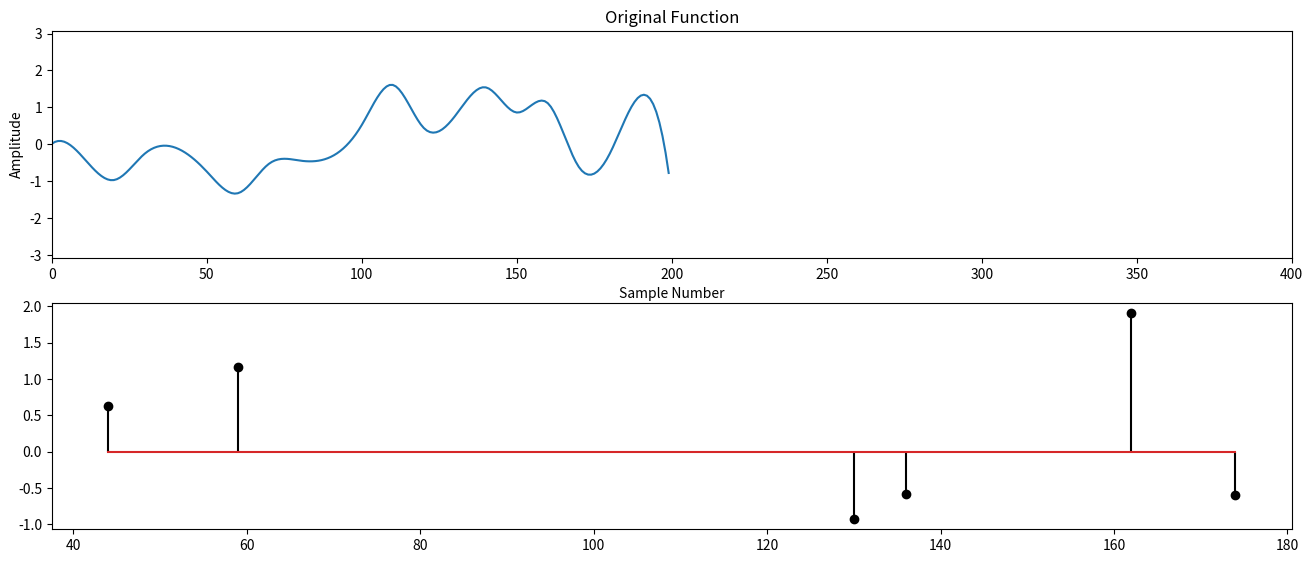

Here is the Python script that generated this plot: (Note: this script raises an exception after producing the figure.)
import numpy as np
import matplotlib.pyplot as plt
from scipy.interpolate import UnivariateSpline

if __name__ == '__main__':
    N = 200
    step = 10
    NPulses = 3

    #Step 1: Generate a random 1D function
    np.random.seed(9)
    x = np.arange(0, N, step)
    y = np.random.randn(x.size)
    s = UnivariateSpline(x, y, s=1)
    xs = np.arange(N)
    y = s(xs)
    
    
    #Step 2: Generate a random set of impulses
    PIdx = np.random.permutation(N)[0:2*NPulses]
    idx = np.argsort(PIdx)
    PIdx = np.sort(PIdx)
    PMag = np.zeros(2*NPulses)
    PMag[0:NPulses] = -np.abs(np.random.randn(NPulses))
    PMag[NPulses:] = np.abs(np.random.randn(NPulses))
    PMag = PMag[idx]
    
    
    #Step 3: Plot Original function and impulse response
    
    #Step 4: Plot adding one impulse at a time
    R = np.max(np.abs(y))*np.max(np.abs(PMag))
    out = np.zeros(2*N)
    for p in range(len(PMag)):
        out[PIdx[p]:PIdx[p]+N] += PMag[p]*y
        plt.figure(figsize=[16, 10])
        plt.subplot(311)
        plt.plot(y)
        plt.xlim(0, 2*N)
        plt.ylim(-R, R)
        plt.xlabel('Sample Number')
        plt.ylabel('Amplitude')
        plt.title('Original Function')
        
        plt.subplot(312)
        plt.stem(PIdx, PMag, 'k')
        plt.hold(True)
        plt.plot([PIdx[p], PIdx[p]], [-R, R])
        plt.xlim(0, 2*N)
        plt.ylim(-R, R)
        plt.ylabel('Amplitude')
        plt.xlabel('Sample Number')
        
        plt.subplot(313)
        plt.hold(True)
        x = np.arange(len(y))
        for i in range(p+1):
            if (i == p):
                plt.plot(x+PIdx[i], y*PMag[i], 'b', linewidth=4.0)
            else:
                plt.plot(x+PIdx[i], y*PMag[i], 'k', linewidth=1.0)
        plt.plot([PIdx[p], PIdx[p]], [-R, R])
        plt.xlim(0, 2*N)
        plt.ylim(-R, R)
        plt.ylabel('Amplitude')
        plt.xlabel('Sample Number')
        
        plt.savefig("Conv%i.svg"%p, bbox_inches='tight')
        
    #Now plot the result
    plt.figure(figsize=[16, 10])
    plt.subplot(311)
    plt.plot(y)
    plt.xlim(0, 2*N)
    plt.ylim(-R, R)
    plt.xlabel('Sample Number')
    plt.ylabel('Amplitude')
    plt.title('Original Function')
    
    plt.subplot(312)
    plt.stem(PIdx, PMag, 'k')
    plt.xlim(0, 2*N)
    plt.ylim(-R, R)
    plt.ylabel('Amplitude')
    plt.xlabel('Sample Number')
    
    plt.subplot(313)
    plt.plot(out)
    plt.ylabel('Amplitude')
    plt.xlabel('Sample Number')
    plt.savefig("ConvResult.svg", bbox_inches='tight')

    #Convolution ground truth    
#    plt.figure()
#    P = np.zeros(2*N)
#    P[PIdx] = PMag
#    plt.plot(np.convolve(y, P))
#    plt.show()

